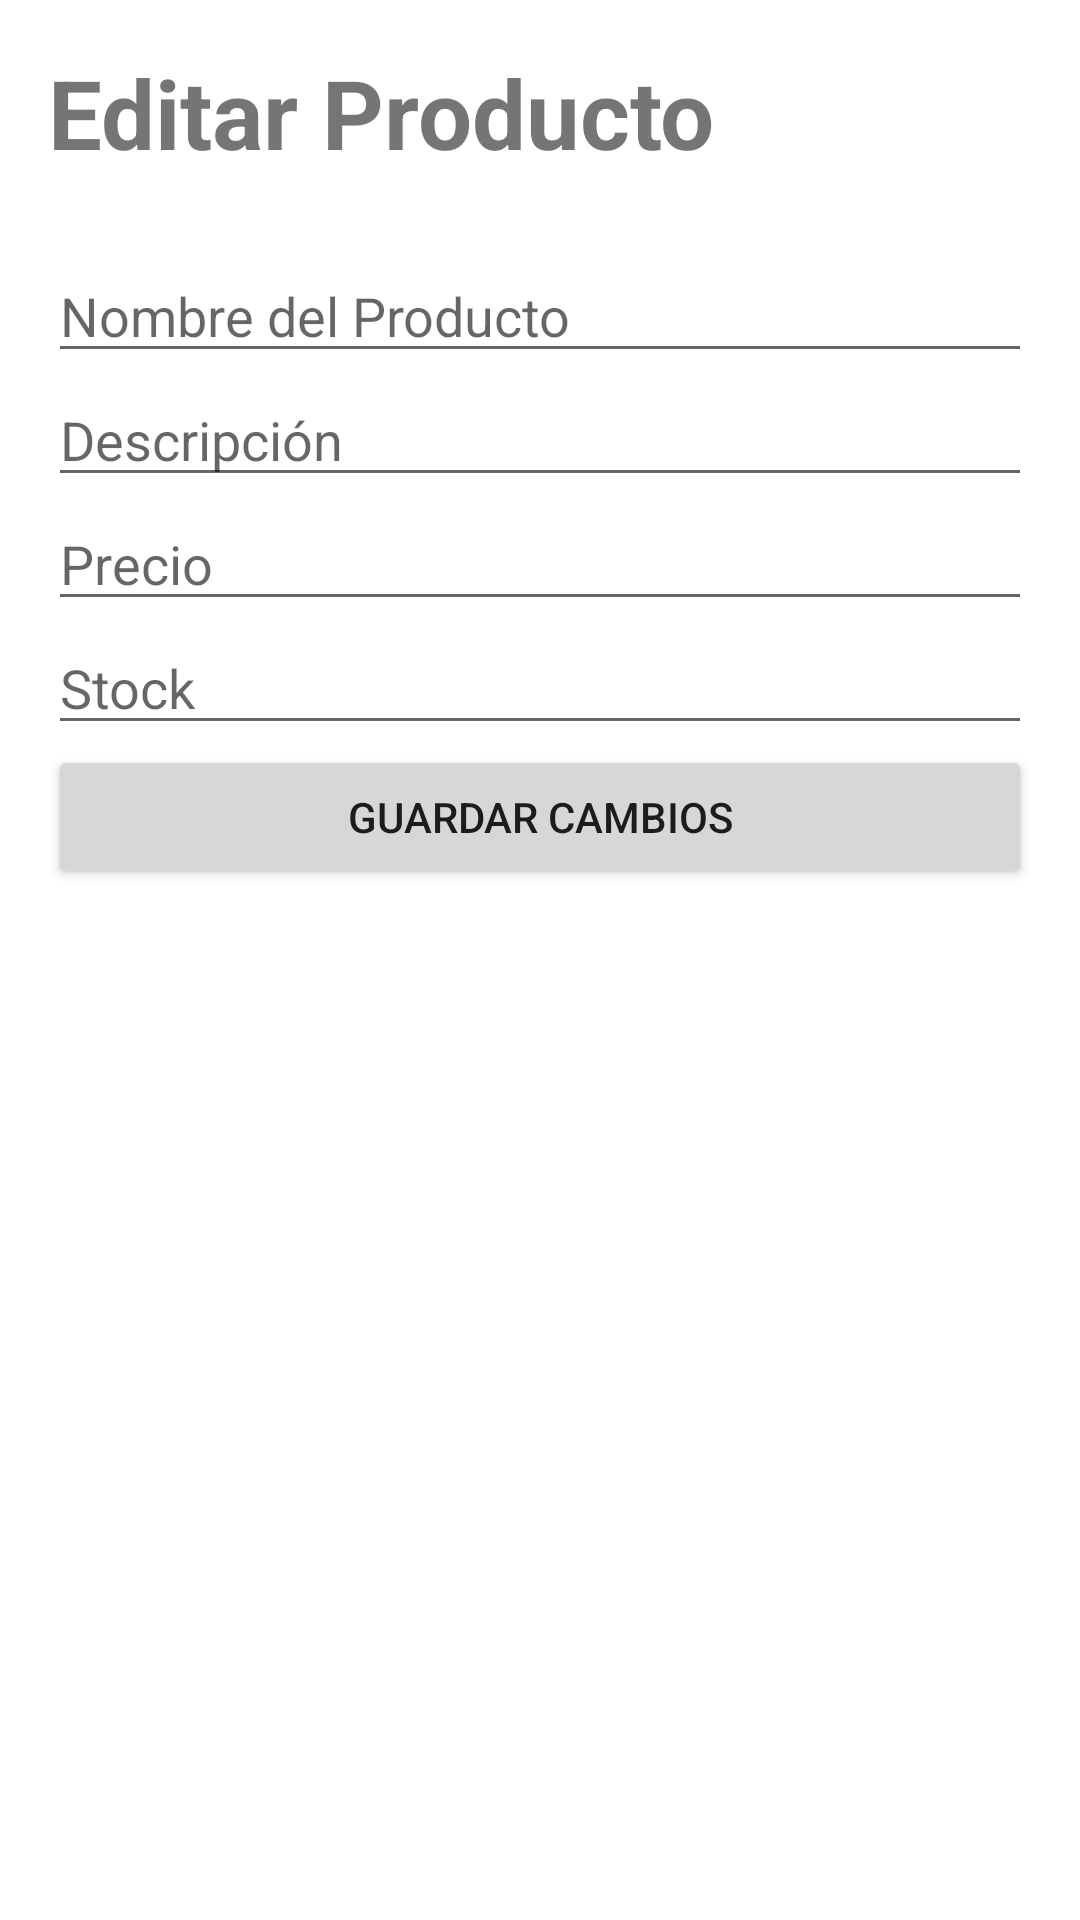

Layout XML and referenced resources for this Android screen:
<!-- AndroidManifest.xml: application theme Theme.TiendaComputacion -->
<!-- res/layout/activity_edit_product.xml -->
<?xml version="1.0" encoding="utf-8"?>
<LinearLayout xmlns:android="http://schemas.android.com/apk/res/android"
    xmlns:tools="http://schemas.android.com/tools"
    android:layout_width="match_parent"
    android:layout_height="match_parent"
    android:orientation="vertical"
    android:padding="16dp"
    tools:context="controller.EditProductActivity">

    <TextView
        android:layout_width="wrap_content"
        android:layout_height="wrap_content"
        android:text="Editar Producto"
        android:textSize="32sp"
        android:textStyle="bold"
        android:layout_marginBottom="24dp"/>

    <EditText
        android:id="@+id/nombre_producto_edit"
        android:layout_width="match_parent"
        android:layout_height="wrap_content"
        android:hint="Nombre del Producto" />

    <EditText
        android:id="@+id/descripcion_producto_edit"
        android:layout_width="match_parent"
        android:layout_height="wrap_content"
        android:hint="Descripción" />

    <EditText
        android:id="@+id/precio_producto_edit"
        android:layout_width="match_parent"
        android:layout_height="wrap_content"
        android:hint="Precio" />

    <EditText
        android:id="@+id/stock_producto_edit"
        android:layout_width="match_parent"
        android:layout_height="wrap_content"
        android:hint="Stock" />

    <Button
        android:id="@+id/guardar_producto_edit"
        android:layout_width="match_parent"
        android:layout_height="wrap_content"
        android:text="Guardar Cambios" />

</LinearLayout>
<!-- resources referenced by this layout -->
<resources>
  <style name="Theme.TiendaComputacion" parent="Theme.MaterialComponents.DayNight.NoActionBar" />
</resources>
